9-way image classification set "200" from GitHub (internet-of-production/microstructure-deep-generative-models); label vocabulary: fine grain 0, fine grain 1, fine grain 2, middle grain 3, middle grain 4, middle grain 5, coarse grain 6, coarse grain 7, coarse grain 8.

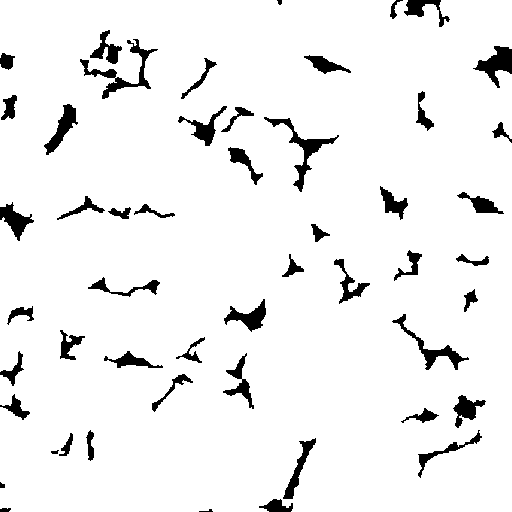
Label: fine grain 2

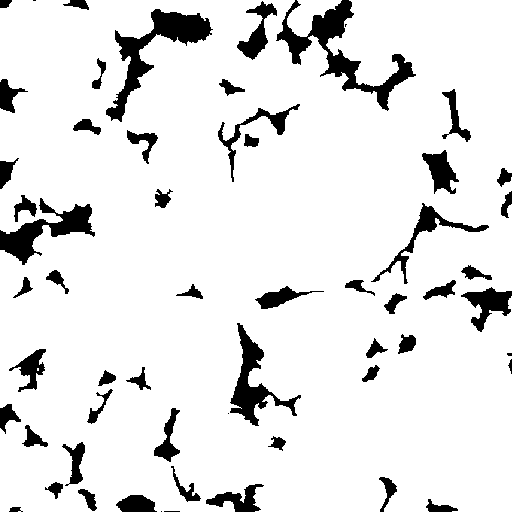
Label: middle grain 3

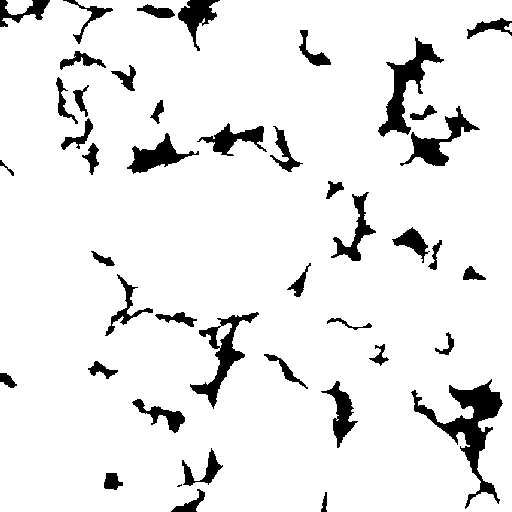
Label: middle grain 4

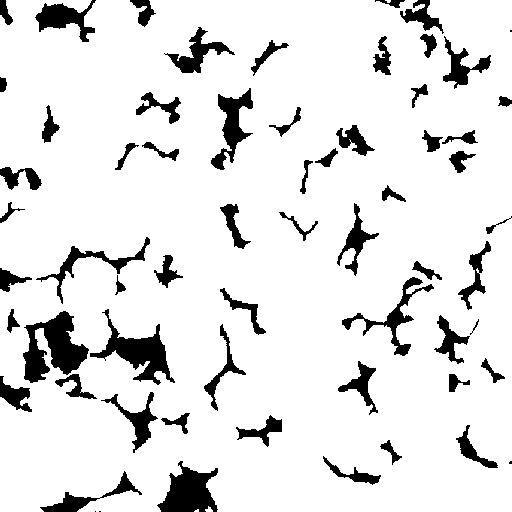
Label: fine grain 0

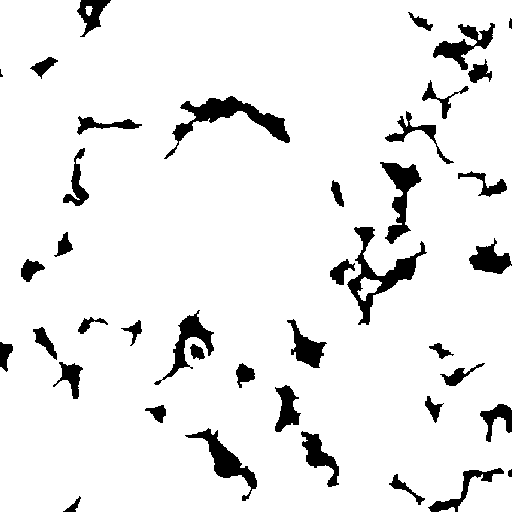
Label: coarse grain 7

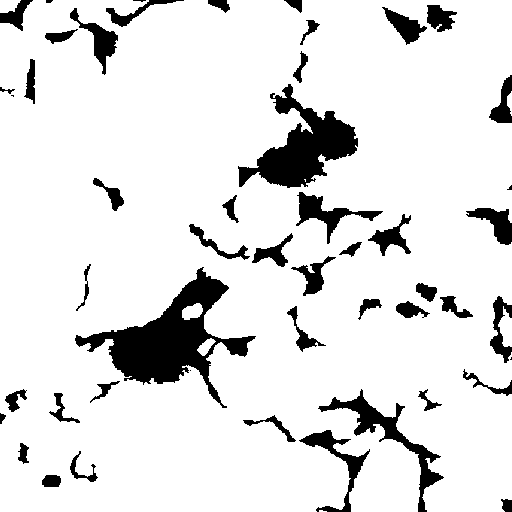
Label: coarse grain 6
